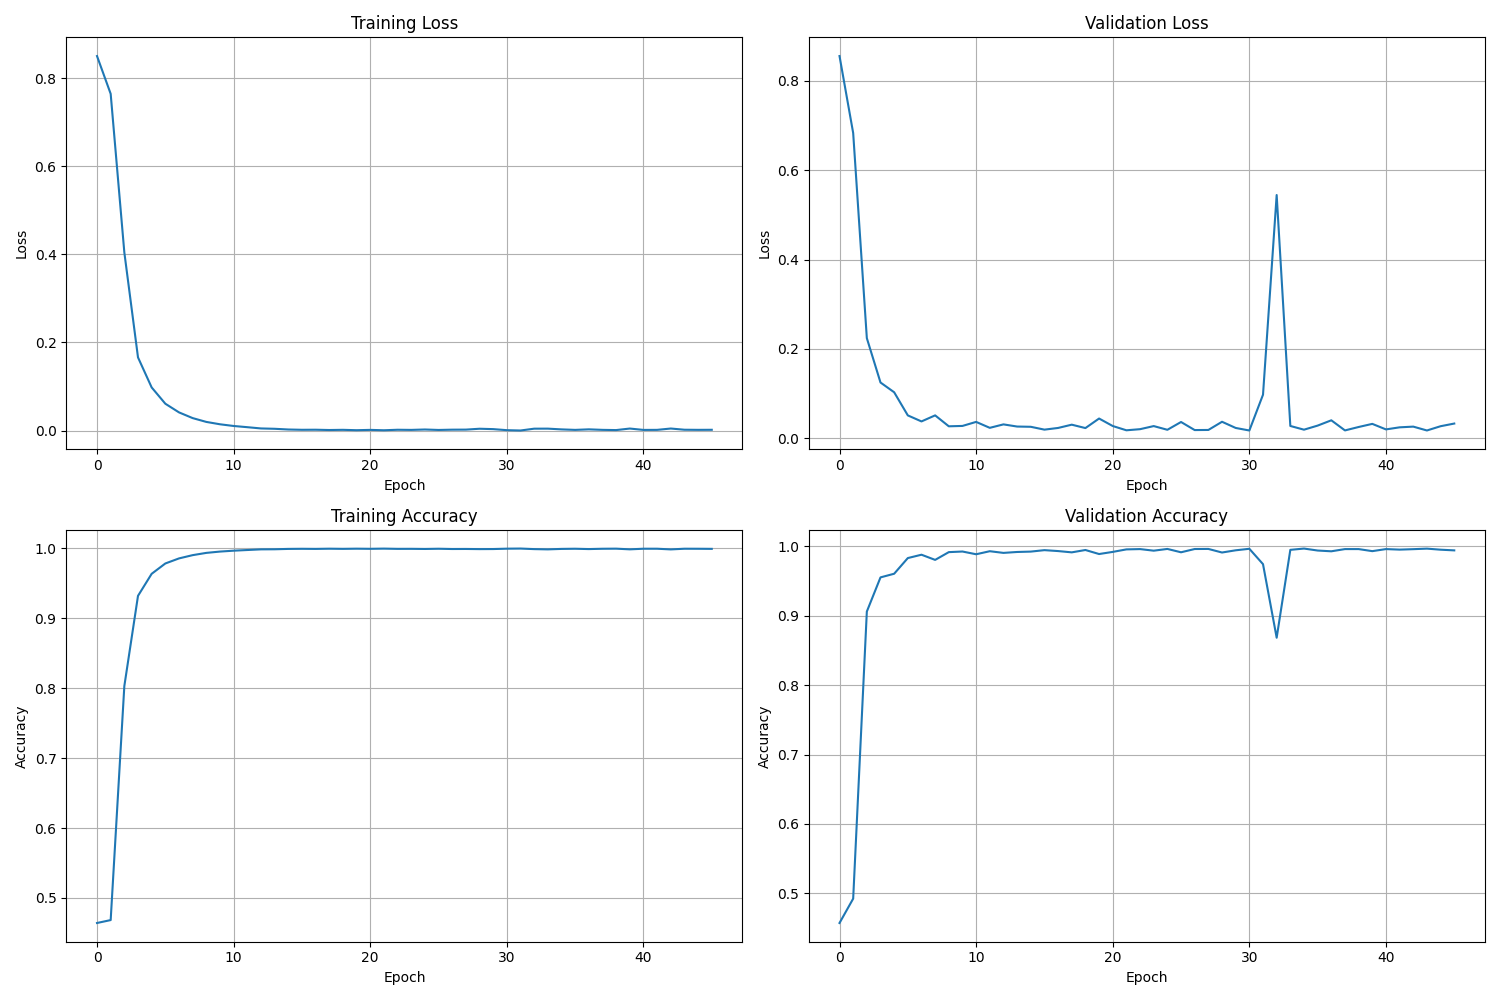

The table this chart was drawn from, first rows:
Epoch, Train Loss, Val Loss, Train Accuracy, Val Accuracy, Time per sample
1, 0.8498, 0.8558, 0.4642, 0.4574, 7.199787747124254e-05
2, 0.7641, 0.6835, 0.4683, 0.4924, 5.6127491219843684e-05
3, 0.4042, 0.2242, 0.8032, 0.9059, 6.193895737787191e-05
4, 0.1661, 0.1249, 0.9322, 0.9551, 5.907837097996118e-05
5, 0.09796, 0.103, 0.9638, 0.9603, 5.681772361230077e-05
6, 0.06104, 0.05125, 0.9785, 0.9829, 6.119883500644557e-05
7, 0.04137, 0.03776, 0.9858, 0.9877, 5.801558122379897e-05
8, 0.0284, 0.05131, 0.9905, 0.9803, 5.725646327366255e-05
9, 0.01974, 0.02685, 0.9937, 0.9915, 5.700638653591246e-05
10, 0.01438, 0.02766, 0.9956, 0.9923, 5.974092713885275e-05
11, 0.01051, 0.03669, 0.9969, 0.9884, 6.154088414989476e-05
12, 0.007782, 0.0234, 0.9978, 0.9928, 1.5130739608962014e-05
13, 0.004921, 0.03113, 0.9988, 0.9904, 5.972768508250978e-05
14, 0.004138, 0.0263, 0.9989, 0.9917, 5.827896158282008e-05
15, 0.002528, 0.02574, 0.9994, 0.9922, 5.669353595879518e-05
16, 0.001867, 0.01937, 0.9996, 0.9943, 5.905311256902464e-05
17, 0.002022, 0.02314, 0.9994, 0.993, 6.158586012824309e-05
18, 0.00136, 0.03047, 0.9997, 0.9911, 6.015482815015109e-05
19, 0.001782, 0.02286, 0.9995, 0.9945, 5.8505027998629616e-05
20, 0.0009424, 0.04424, 0.9997, 0.9887, 6.082003719776057e-05
21, 0.001649, 0.02748, 0.9995, 0.9918, 5.759411332316179e-05
22, 0.0007981, 0.0179, 0.9998, 0.9954, 6.122391431940959e-05
23, 0.001947, 0.02039, 0.9995, 0.9958, 6.220052996673294e-05
24, 0.001625, 0.02734, 0.9995, 0.9935, 5.902618630821905e-05
25, 0.002532, 0.01903, 0.9993, 0.9961, 5.8973302035021775e-05
26, 0.001504, 0.03646, 0.9996, 0.9912, 5.4926560958754486e-05
27, 0.002132, 0.0184, 0.9992, 0.9959, 5.706177818072497e-05
28, 0.00227, 0.01867, 0.9993, 0.9961, 5.818042971387755e-05
29, 0.004246, 0.03699, 0.9991, 0.9909, 5.869446887905943e-05
30, 0.003381, 0.02314, 0.9992, 0.9941, 6.031738754426843e-05
31, 0.001001, 0.01744, 0.9997, 0.9963, 6.024380626162217e-05
32, 0.0002576, 0.09756, 0.9999, 0.9741, 5.801001239621602e-05
33, 0.004384, 0.5446, 0.9991, 0.8682, 6.16079731310373e-05
34, 0.004467, 0.02759, 0.9987, 0.9947, 6.0960360459227603e-05
35, 0.002777, 0.01927, 0.9994, 0.9966, 6.239545572257109e-05
36, 0.001659, 0.02842, 0.9996, 0.9938, 6.0458846958498624e-05
37, 0.002885, 0.04026, 0.9992, 0.9927, 6.181666704351268e-05
38, 0.001712, 0.01762, 0.9996, 0.9958, 5.8121685578891985e-05
39, 0.001218, 0.02528, 0.9997, 0.9958, 1.540235847471891e-05
40, 0.00469, 0.03227, 0.9988, 0.9929, 6.219389214812653e-05
41, 0.001588, 0.01989, 0.9996, 0.9958, 2.0953293050851375e-05
42, 0.001711, 0.02453, 0.9996, 0.9951, 6.283605912220937e-05
43, 0.004733, 0.02612, 0.9987, 0.9957, 6.484367463557317e-05
44, 0.002005, 0.01748, 0.9996, 0.9965, 6.324321597548011e-05
45, 0.001739, 0.02704, 0.9996, 0.995, 6.232194160166452e-05
46, 0.001871, 0.033, 0.9995, 0.994, 6.347195766725412e-05
